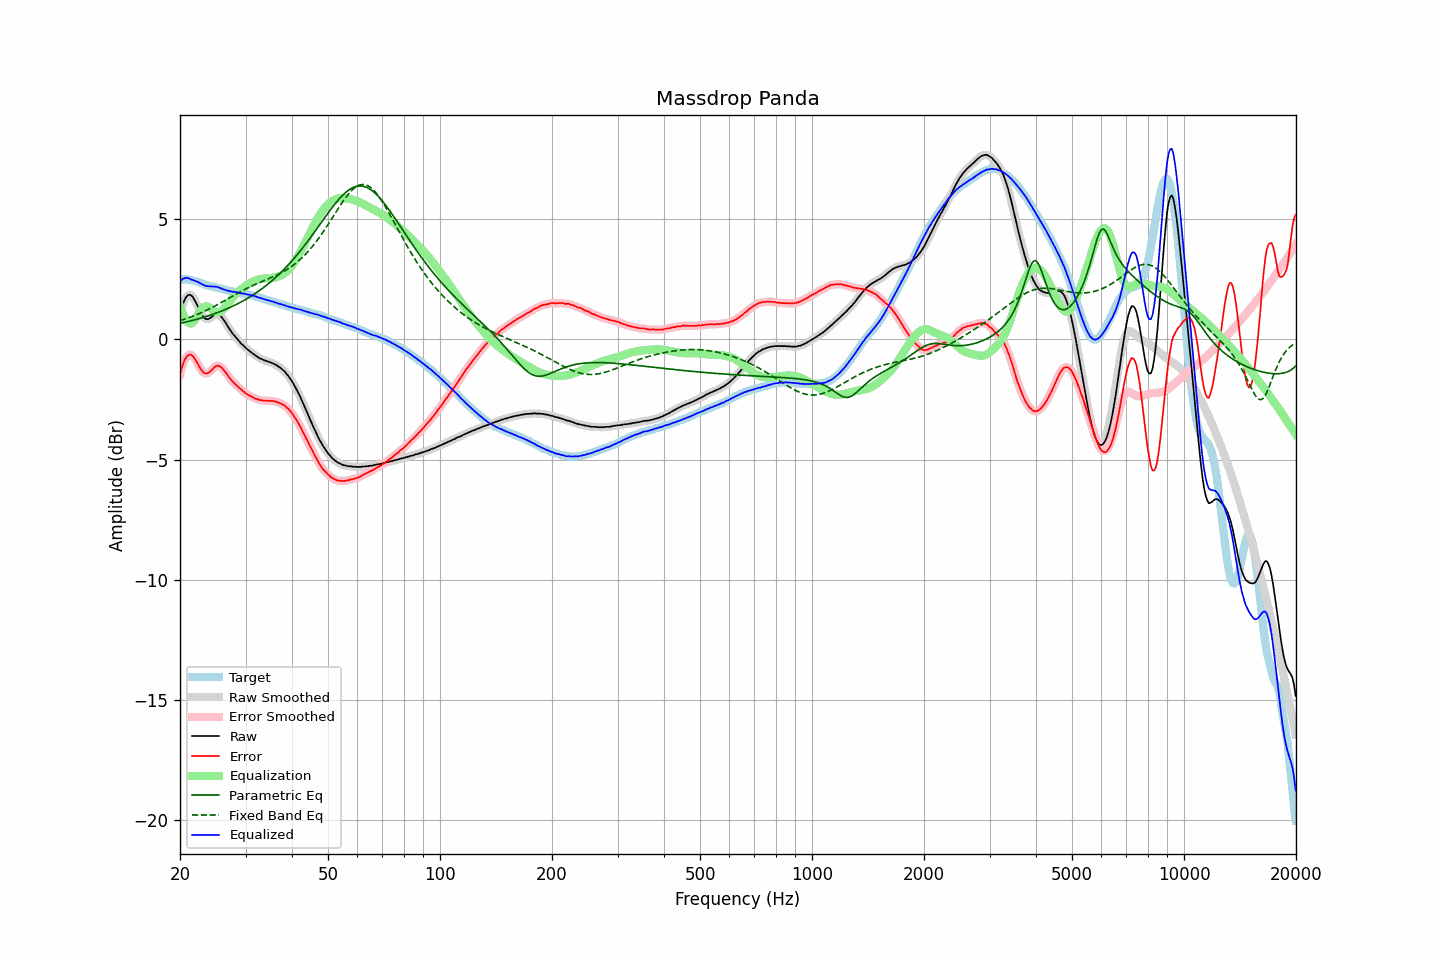

The file beside this chart, header and first rows:
frequency, raw, error, smoothed, error_smoothed, equalization, parametric_eq, fixed_band_eq, equalized_raw, equalized_smoothed, target
20.00, 1.04, -1.46, 1.04, -1.46, 1.38, 0.67, 0.78, 2.43, 2.42, 2.51
20.20, 1.29, -1.21, 1.30, -1.21, 1.19, 0.69, 0.80, 2.48, 2.48, 2.51
20.40, 1.51, -1.00, 1.51, -1.00, 1.02, 0.70, 0.83, 2.53, 2.53, 2.51
20.61, 1.67, -0.84, 1.67, -0.84, 0.89, 0.72, 0.85, 2.56, 2.56, 2.51
20.81, 1.78, -0.72, 1.78, -0.72, 0.78, 0.73, 0.87, 2.57, 2.57, 2.51
21.02, 1.84, -0.66, 1.85, -0.65, 0.71, 0.75, 0.89, 2.56, 2.56, 2.51
21.23, 1.86, -0.62, 1.86, -0.63, 0.67, 0.77, 0.92, 2.54, 2.53, 2.49
21.44, 1.83, -0.64, 1.83, -0.64, 0.66, 0.78, 0.94, 2.49, 2.49, 2.48
21.66, 1.76, -0.69, 1.76, -0.70, 0.71, 0.80, 0.97, 2.48, 2.47, 2.46
21.87, 1.65, -0.78, 1.66, -0.78, 0.79, 0.82, 1.00, 2.45, 2.45, 2.44
22.09, 1.53, -0.89, 1.53, -0.89, 0.90, 0.83, 1.02, 2.43, 2.43, 2.43
22.31, 1.39, -1.00, 1.39, -1.01, 1.01, 0.85, 1.05, 2.40, 2.40, 2.40
22.54, 1.25, -1.13, 1.25, -1.13, 1.12, 0.87, 1.08, 2.36, 2.36, 2.38
22.76, 1.11, -1.24, 1.11, -1.24, 1.22, 0.89, 1.11, 2.33, 2.33, 2.36
22.99, 0.99, -1.33, 0.99, -1.33, 1.30, 0.91, 1.14, 2.29, 2.29, 2.33
23.22, 0.90, -1.39, 0.91, -1.39, 1.35, 0.93, 1.17, 2.26, 2.26, 2.30
23.45, 0.85, -1.41, 0.86, -1.41, 1.38, 0.95, 1.20, 2.23, 2.24, 2.27
23.69, 0.84, -1.41, 0.84, -1.41, 1.38, 0.97, 1.23, 2.22, 2.22, 2.26
23.92, 0.86, -1.37, 0.86, -1.37, 1.35, 0.99, 1.26, 2.21, 2.21, 2.24
24.16, 0.90, -1.32, 0.90, -1.32, 1.31, 1.02, 1.30, 2.21, 2.21, 2.23
24.40, 0.95, -1.25, 0.95, -1.25, 1.25, 1.04, 1.33, 2.21, 2.21, 2.21
24.65, 1.00, -1.18, 1.00, -1.18, 1.20, 1.06, 1.37, 2.20, 2.20, 2.19
24.89, 1.04, -1.12, 1.04, -1.12, 1.16, 1.09, 1.40, 2.20, 2.20, 2.17
25.14, 1.06, -1.09, 1.06, -1.10, 1.13, 1.11, 1.44, 2.19, 2.19, 2.16
25.39, 1.04, -1.09, 1.04, -1.10, 1.13, 1.14, 1.47, 2.17, 2.17, 2.14
25.65, 0.99, -1.13, 0.99, -1.12, 1.15, 1.16, 1.51, 2.14, 2.14, 2.13
25.91, 0.93, -1.17, 0.92, -1.18, 1.19, 1.19, 1.55, 2.12, 2.11, 2.10
26.16, 0.83, -1.25, 0.83, -1.25, 1.25, 1.22, 1.59, 2.09, 2.09, 2.09
26.43, 0.74, -1.34, 0.73, -1.33, 1.33, 1.24, 1.62, 2.07, 2.06, 2.08
26.69, 0.62, -1.42, 0.63, -1.43, 1.42, 1.27, 1.66, 2.04, 2.04, 2.05
26.96, 0.52, -1.52, 0.52, -1.52, 1.51, 1.30, 1.70, 2.02, 2.03, 2.04
27.23, 0.42, -1.61, 0.41, -1.61, 1.60, 1.33, 1.74, 2.01, 2.01, 2.03
27.50, 0.31, -1.70, 0.32, -1.70, 1.68, 1.36, 1.78, 2.00, 2.00, 2.02
27.77, 0.22, -1.77, 0.23, -1.77, 1.76, 1.39, 1.82, 1.98, 1.99, 2.00
28.05, 0.15, -1.83, 0.15, -1.84, 1.83, 1.42, 1.85, 1.99, 1.98, 1.99
28.33, 0.06, -1.90, 0.07, -1.90, 1.90, 1.46, 1.89, 1.97, 1.97, 1.97
28.62, -0.01, -1.96, -0.01, -1.96, 1.97, 1.49, 1.93, 1.96, 1.96, 1.96
28.90, -0.09, -2.02, -0.09, -2.02, 2.03, 1.53, 1.97, 1.94, 1.94, 1.94
29.19, -0.17, -2.08, -0.16, -2.08, 2.09, 1.56, 2.00, 1.92, 1.93, 1.92
29.48, -0.23, -2.14, -0.23, -2.14, 2.14, 1.60, 2.04, 1.91, 1.91, 1.92
29.78, -0.29, -2.19, -0.29, -2.20, 2.19, 1.64, 2.07, 1.91, 1.90, 1.91
30.08, -0.36, -2.25, -0.35, -2.25, 2.24, 1.67, 2.11, 1.89, 1.89, 1.90
30.38, -0.42, -2.29, -0.41, -2.29, 2.29, 1.71, 2.14, 1.87, 1.88, 1.88
30.68, -0.47, -2.33, -0.47, -2.33, 2.33, 1.75, 2.17, 1.86, 1.86, 1.87
30.99, -0.52, -2.35, -0.52, -2.36, 2.37, 1.79, 2.21, 1.85, 1.85, 1.84
31.30, -0.58, -2.40, -0.57, -2.40, 2.40, 1.84, 2.24, 1.83, 1.83, 1.83
31.61, -0.62, -2.43, -0.62, -2.43, 2.43, 1.88, 2.27, 1.82, 1.81, 1.82
31.93, -0.67, -2.46, -0.67, -2.46, 2.46, 1.92, 2.30, 1.79, 1.79, 1.80
32.24, -0.72, -2.48, -0.71, -2.49, 2.48, 1.97, 2.33, 1.77, 1.77, 1.77
32.57, -0.76, -2.50, -0.76, -2.50, 2.50, 2.02, 2.36, 1.75, 1.75, 1.75
32.89, -0.80, -2.53, -0.79, -2.52, 2.52, 2.06, 2.39, 1.72, 1.73, 1.74
33.22, -0.82, -2.52, -0.82, -2.53, 2.53, 2.11, 2.41, 1.71, 1.71, 1.71
33.55, -0.86, -2.55, -0.85, -2.54, 2.54, 2.16, 2.44, 1.68, 1.69, 1.70
33.89, -0.88, -2.54, -0.88, -2.55, 2.54, 2.22, 2.47, 1.67, 1.67, 1.67
34.23, -0.91, -2.55, -0.90, -2.55, 2.55, 2.27, 2.50, 1.64, 1.64, 1.65
34.57, -0.93, -2.55, -0.93, -2.55, 2.55, 2.32, 2.53, 1.63, 1.63, 1.63
34.92, -0.95, -2.55, -0.95, -2.55, 2.56, 2.38, 2.55, 1.61, 1.61, 1.61
35.27, -0.98, -2.56, -0.97, -2.56, 2.56, 2.43, 2.58, 1.59, 1.59, 1.59
35.62, -1.00, -2.56, -1.00, -2.57, 2.57, 2.49, 2.61, 1.57, 1.57, 1.57
35.97, -1.04, -2.58, -1.03, -2.58, 2.58, 2.55, 2.64, 1.54, 1.55, 1.55
... 635 more rows
